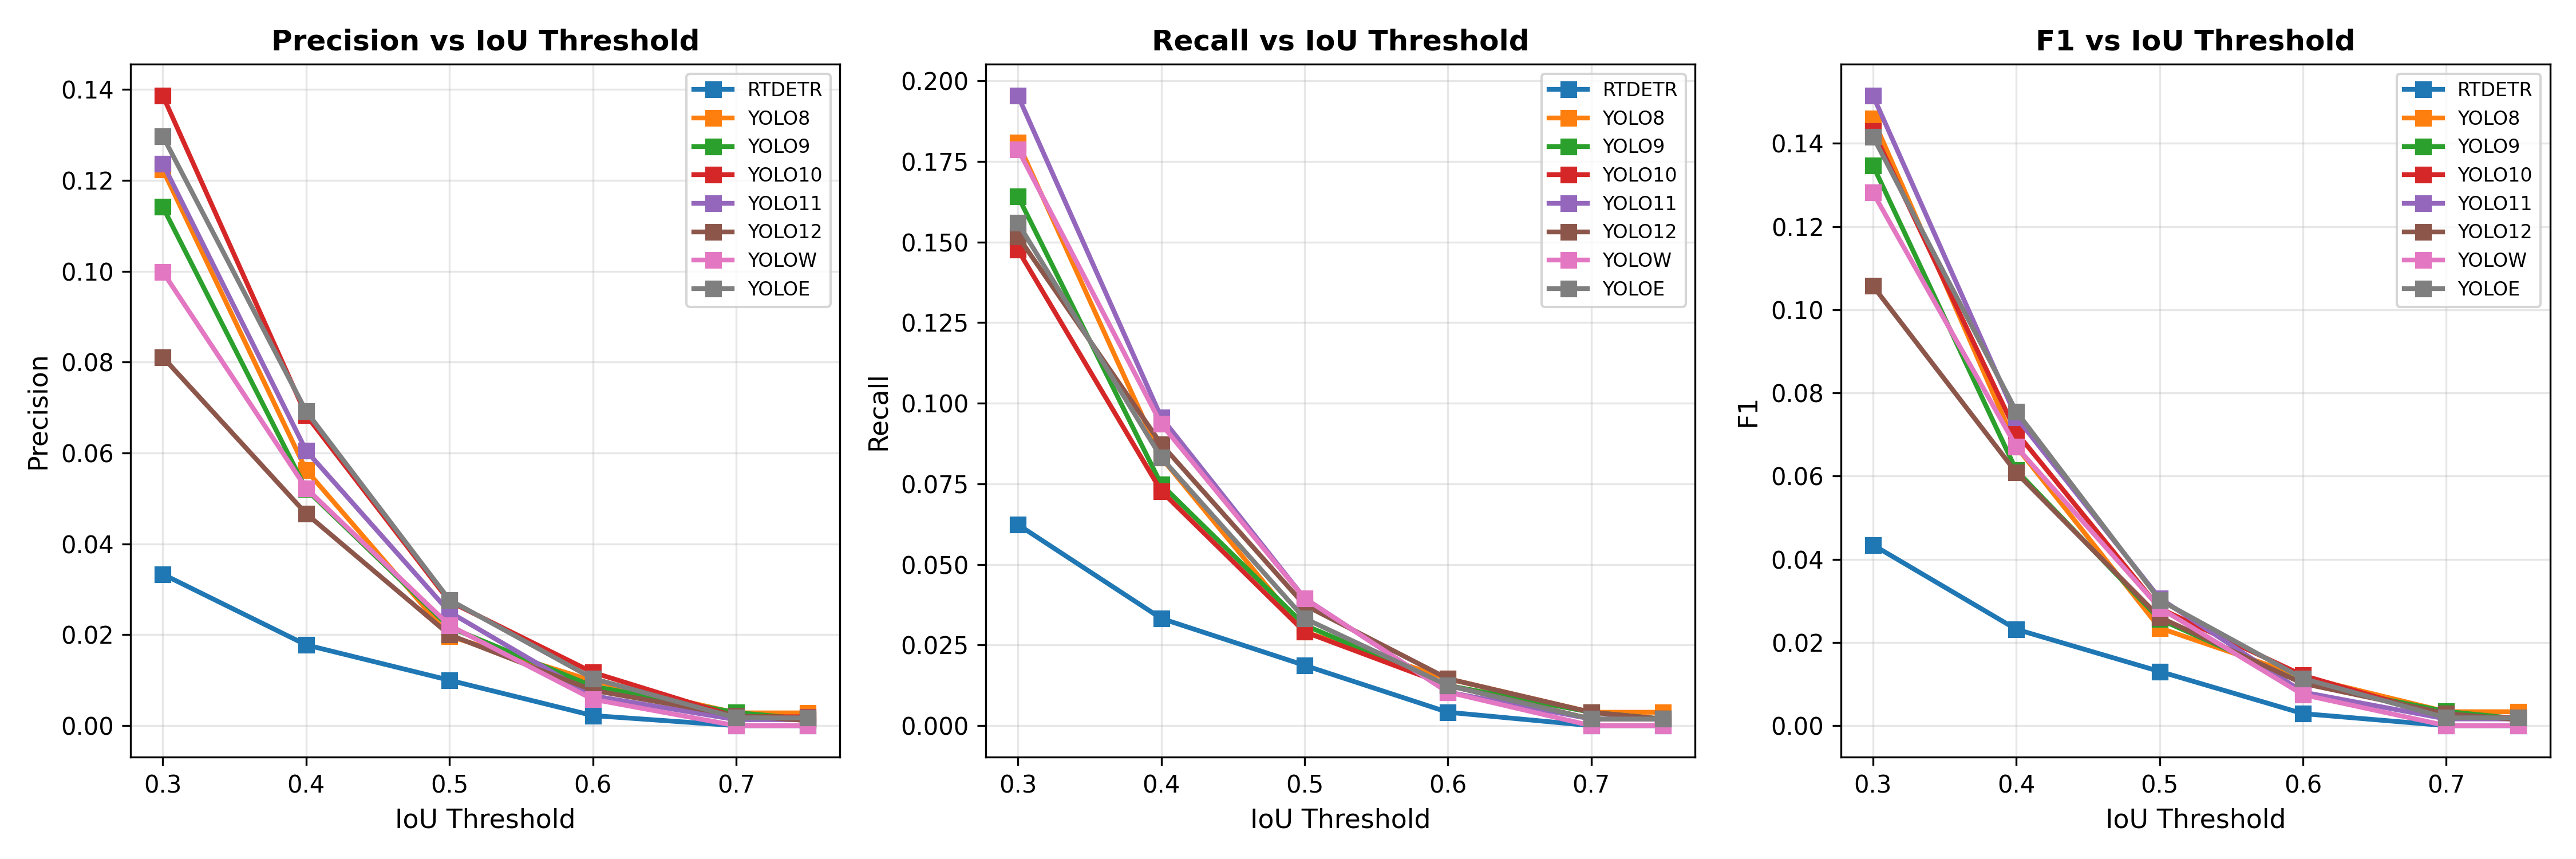

Source data for this figure (header and first rows):
model, iou_threshold, precision, recall, f1
rtdetr, 0.3, 0.03333, 0.06237, 0.04345
rtdetr, 0.4, 0.01778, 0.03326, 0.02317
rtdetr, 0.5, 0.01, 0.01871, 0.01303
rtdetr, 0.6, 0.002222, 0.004158, 0.002896
rtdetr, 0.7, 0.0, 0.0, 0.0
rtdetr, 0.75, 0.0, 0.0, 0.0
yolo8, 0.3, 0.1224, 0.1809, 0.146
yolo8, 0.4, 0.05626, 0.08316, 0.06711
yolo8, 0.5, 0.01969, 0.02911, 0.02349
yolo8, 0.6, 0.009845, 0.01455, 0.01174
yolo8, 0.7, 0.002813, 0.004158, 0.003356
yolo8, 0.75, 0.002813, 0.004158, 0.003356
yolo9, 0.3, 0.1142, 0.1642, 0.1347
yolo9, 0.4, 0.05202, 0.07484, 0.06138
yolo9, 0.5, 0.02168, 0.03119, 0.02558
yolo9, 0.6, 0.008671, 0.01247, 0.01023
yolo9, 0.7, 0.00289, 0.004158, 0.00341
yolo9, 0.75, 0.001445, 0.002079, 0.001705
yolo10, 0.3, 0.1387, 0.1476, 0.143
yolo10, 0.4, 0.06836, 0.07277, 0.07049
yolo10, 0.5, 0.02734, 0.02911, 0.0282
yolo10, 0.6, 0.01172, 0.01247, 0.01208
yolo10, 0.7, 0.001953, 0.002079, 0.002014
yolo10, 0.75, 0.001953, 0.002079, 0.002014
yolo11, 0.3, 0.1237, 0.1954, 0.1515
yolo11, 0.4, 0.06053, 0.09563, 0.07413
yolo11, 0.5, 0.025, 0.0395, 0.03062
yolo11, 0.6, 0.006579, 0.0104, 0.008058
yolo11, 0.7, 0.001316, 0.002079, 0.001612
yolo11, 0.75, 0.001316, 0.002079, 0.001612
yolo12, 0.3, 0.08111, 0.1518, 0.1057
yolo12, 0.4, 0.04667, 0.08732, 0.06083
yolo12, 0.5, 0.02, 0.03742, 0.02607
yolo12, 0.6, 0.007778, 0.01455, 0.01014
yolo12, 0.7, 0.002222, 0.004158, 0.002896
yolo12, 0.75, 0.001111, 0.002079, 0.001448
yolow, 0.3, 0.09988, 0.1788, 0.1282
yolow, 0.4, 0.05226, 0.09356, 0.06706
yolow, 0.5, 0.02207, 0.0395, 0.02832
yolow, 0.6, 0.005807, 0.0104, 0.007452
yolow, 0.7, 0.0, 0.0, 0.0
yolow, 0.75, 0.0, 0.0, 0.0
yoloe, 0.3, 0.1298, 0.1559, 0.1416
yoloe, 0.4, 0.0692, 0.08316, 0.07554
yoloe, 0.5, 0.02768, 0.03326, 0.03022
yoloe, 0.6, 0.01038, 0.01247, 0.01133
yoloe, 0.7, 0.00173, 0.002079, 0.001889
yoloe, 0.75, 0.00173, 0.002079, 0.001889
